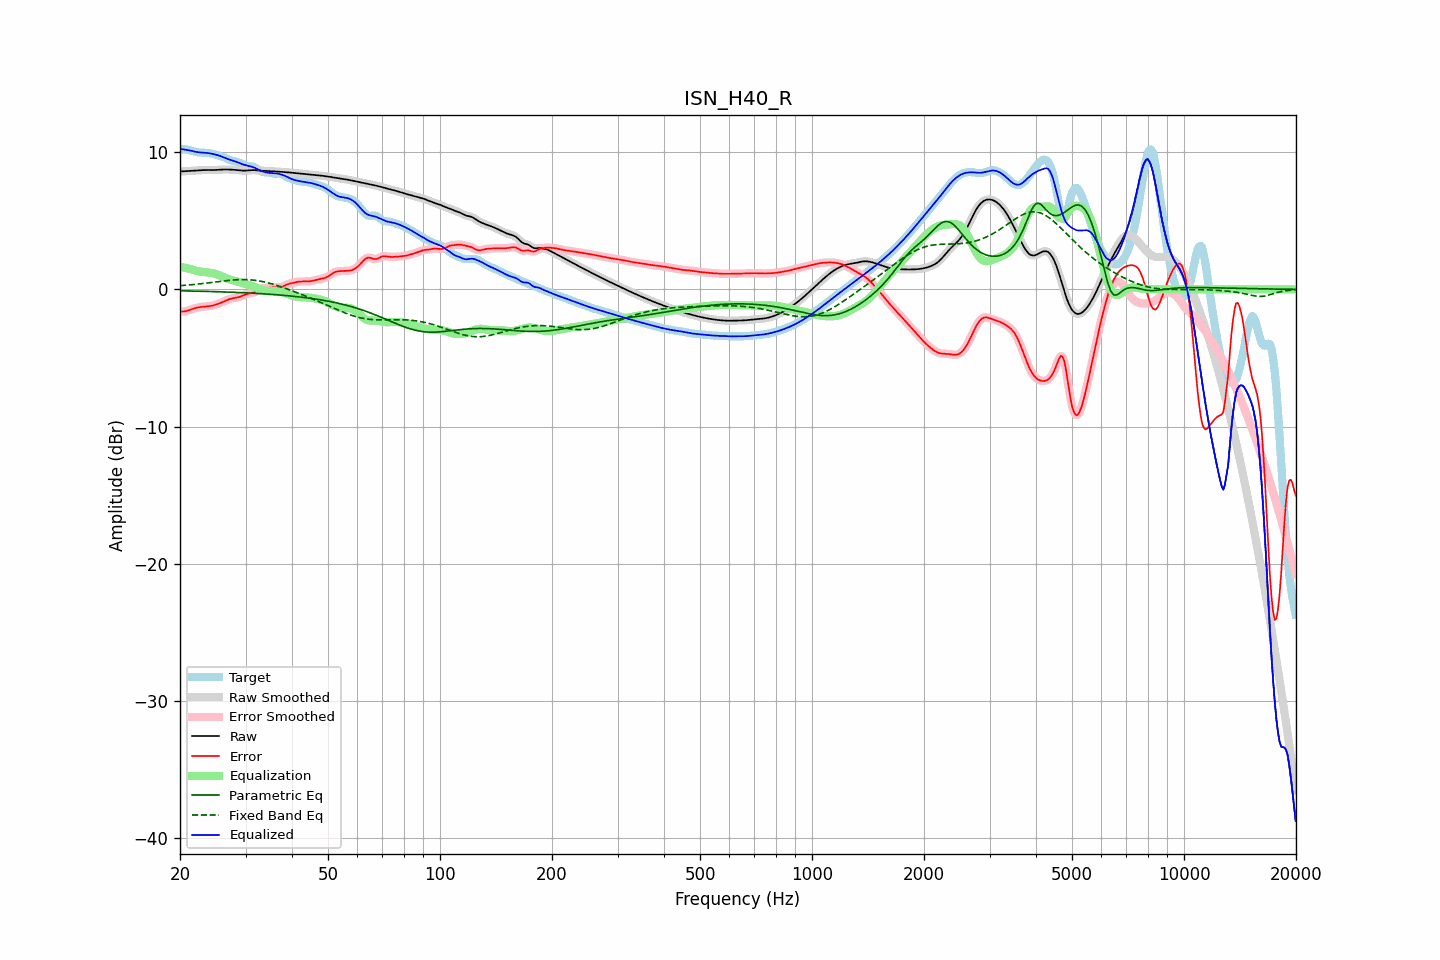

Source data for this figure (header and first rows):
frequency, raw, error, smoothed, error_smoothed, equalization, parametric_eq, fixed_band_eq, equalized_raw, equalized_smoothed, target
20.00, 8.60, -1.61, 8.60, -1.61, 1.64, -0.11, 0.26, 10.24, 10.24, 10.20
20.20, 8.60, -1.61, 8.60, -1.61, 1.62, -0.11, 0.27, 10.22, 10.22, 10.21
20.40, 8.60, -1.61, 8.60, -1.61, 1.60, -0.11, 0.28, 10.20, 10.20, 10.21
20.61, 8.61, -1.60, 8.61, -1.60, 1.58, -0.11, 0.29, 10.18, 10.18, 10.21
20.81, 8.61, -1.58, 8.61, -1.58, 1.55, -0.11, 0.30, 10.16, 10.16, 10.19
21.02, 8.62, -1.55, 8.62, -1.55, 1.52, -0.12, 0.31, 10.14, 10.14, 10.16
21.23, 8.62, -1.51, 8.62, -1.51, 1.50, -0.12, 0.32, 10.12, 10.12, 10.13
21.44, 8.63, -1.47, 8.63, -1.47, 1.47, -0.12, 0.33, 10.10, 10.10, 10.10
21.66, 8.64, -1.42, 8.64, -1.42, 1.43, -0.12, 0.35, 10.07, 10.07, 10.06
21.87, 8.65, -1.38, 8.65, -1.39, 1.39, -0.13, 0.36, 10.04, 10.04, 10.03
22.09, 8.65, -1.35, 8.65, -1.35, 1.36, -0.13, 0.37, 10.01, 10.01, 10.01
22.31, 8.66, -1.32, 8.66, -1.32, 1.33, -0.13, 0.38, 9.99, 9.99, 9.99
22.54, 8.67, -1.30, 8.67, -1.30, 1.31, -0.14, 0.40, 9.98, 9.98, 9.97
22.76, 8.68, -1.28, 8.68, -1.28, 1.29, -0.14, 0.41, 9.97, 9.97, 9.96
22.99, 8.69, -1.27, 8.69, -1.27, 1.27, -0.14, 0.42, 9.96, 9.96, 9.96
23.22, 8.69, -1.26, 8.69, -1.26, 1.26, -0.14, 0.44, 9.95, 9.95, 9.95
23.45, 8.70, -1.25, 8.70, -1.25, 1.25, -0.15, 0.45, 9.95, 9.95, 9.95
23.69, 8.70, -1.24, 8.70, -1.24, 1.24, -0.15, 0.46, 9.94, 9.93, 9.94
23.92, 8.69, -1.23, 8.69, -1.23, 1.22, -0.15, 0.48, 9.92, 9.92, 9.92
24.16, 8.69, -1.21, 8.69, -1.21, 1.21, -0.16, 0.49, 9.90, 9.90, 9.90
24.40, 8.69, -1.19, 8.69, -1.19, 1.18, -0.16, 0.51, 9.88, 9.88, 9.88
24.65, 8.69, -1.16, 8.69, -1.16, 1.16, -0.16, 0.52, 9.85, 9.85, 9.85
24.89, 8.70, -1.13, 8.70, -1.13, 1.12, -0.17, 0.54, 9.82, 9.82, 9.82
25.14, 8.70, -1.09, 8.70, -1.09, 1.09, -0.17, 0.55, 9.79, 9.79, 9.79
25.39, 8.71, -1.05, 8.71, -1.05, 1.04, -0.18, 0.57, 9.75, 9.75, 9.76
25.65, 8.72, -1.00, 8.72, -1.00, 1.00, -0.18, 0.58, 9.72, 9.72, 9.72
25.91, 8.73, -0.95, 8.73, -0.95, 0.95, -0.18, 0.60, 9.67, 9.67, 9.68
26.16, 8.73, -0.90, 8.73, -0.90, 0.90, -0.19, 0.61, 9.63, 9.63, 9.63
26.43, 8.73, -0.85, 8.73, -0.85, 0.85, -0.19, 0.62, 9.58, 9.58, 9.58
26.69, 8.73, -0.80, 8.73, -0.80, 0.80, -0.20, 0.64, 9.53, 9.53, 9.53
26.96, 8.73, -0.75, 8.73, -0.75, 0.76, -0.20, 0.65, 9.49, 9.49, 9.48
27.23, 8.73, -0.70, 8.73, -0.71, 0.72, -0.20, 0.66, 9.45, 9.45, 9.43
27.50, 8.72, -0.67, 8.72, -0.67, 0.68, -0.21, 0.67, 9.41, 9.41, 9.39
27.77, 8.72, -0.65, 8.72, -0.65, 0.65, -0.21, 0.68, 9.37, 9.37, 9.36
28.05, 8.71, -0.63, 8.71, -0.63, 0.63, -0.22, 0.69, 9.33, 9.33, 9.33
28.33, 8.70, -0.61, 8.70, -0.61, 0.60, -0.22, 0.70, 9.29, 9.29, 9.30
28.62, 8.68, -0.58, 8.68, -0.58, 0.57, -0.23, 0.70, 9.25, 9.25, 9.27
28.90, 8.67, -0.55, 8.67, -0.55, 0.53, -0.23, 0.71, 9.20, 9.20, 9.22
29.19, 8.66, -0.51, 8.66, -0.51, 0.50, -0.24, 0.71, 9.16, 9.16, 9.17
29.48, 8.65, -0.46, 8.65, -0.46, 0.46, -0.24, 0.71, 9.11, 9.11, 9.11
29.78, 8.65, -0.41, 8.65, -0.41, 0.42, -0.25, 0.71, 9.07, 9.07, 9.06
30.08, 8.65, -0.36, 8.65, -0.37, 0.39, -0.25, 0.71, 9.04, 9.04, 9.02
30.38, 8.66, -0.33, 8.66, -0.33, 0.35, -0.26, 0.71, 9.01, 9.01, 8.99
30.68, 8.67, -0.30, 8.67, -0.30, 0.31, -0.27, 0.70, 8.99, 8.99, 8.97
30.99, 8.68, -0.28, 8.68, -0.28, 0.28, -0.27, 0.69, 8.96, 8.96, 8.96
31.30, 8.69, -0.26, 8.69, -0.26, 0.24, -0.28, 0.68, 8.92, 8.92, 8.95
31.61, 8.69, -0.22, 8.69, -0.22, 0.19, -0.28, 0.67, 8.88, 8.88, 8.91
31.93, 8.68, -0.17, 8.68, -0.17, 0.14, -0.29, 0.65, 8.83, 8.83, 8.85
32.24, 8.67, -0.11, 8.67, -0.11, 0.10, -0.30, 0.64, 8.77, 8.77, 8.78
32.57, 8.66, -0.04, 8.66, -0.04, 0.05, -0.30, 0.62, 8.71, 8.71, 8.70
32.89, 8.65, 0.02, 8.65, 0.02, 0.00, -0.31, 0.60, 8.65, 8.65, 8.62
33.22, 8.64, 0.07, 8.64, 0.07, -0.04, -0.32, 0.57, 8.60, 8.60, 8.57
33.55, 8.64, 0.10, 8.64, 0.10, -0.07, -0.33, 0.55, 8.56, 8.56, 8.54
33.89, 8.63, 0.11, 8.63, 0.11, -0.10, -0.33, 0.52, 8.53, 8.53, 8.53
34.23, 8.63, 0.11, 8.63, 0.11, -0.12, -0.34, 0.50, 8.51, 8.51, 8.52
34.57, 8.62, 0.11, 8.62, 0.11, -0.13, -0.35, 0.47, 8.49, 8.49, 8.51
34.92, 8.61, 0.12, 8.61, 0.12, -0.13, -0.36, 0.44, 8.48, 8.48, 8.49
35.27, 8.60, 0.14, 8.60, 0.14, -0.13, -0.37, 0.40, 8.47, 8.47, 8.47
35.62, 8.60, 0.15, 8.60, 0.15, -0.13, -0.37, 0.37, 8.46, 8.46, 8.44
35.97, 8.59, 0.16, 8.59, 0.15, -0.13, -0.38, 0.33, 8.46, 8.46, 8.43
... 635 more rows
